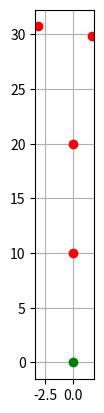

The script that saved this image:
import math,time,os
import matplotlib.pyplot as plt

"""
simple robotic navigation without obstacle detection
"""

class SimpleRobot:
  def __init__(self,x:int=0,y:int=0,direction:int=30):
    self.x = x
    self.y = y
    self.direction = direction
  def MoveForward(self,distance:int|float):
    """
    Move the robot forward in its current direction.
    """
    radian = math.radians(self.direction)
    self.x += distance*math.cos(radian)
    self.y += distance*math.sin(radian)
  def Turn(self,angle:int|float):
    self.direction = (self.direction+angle)%360
  def GetPosition(self):
    return self.x,self.y,self.direction

#UNIT TEST
# robot = SimpleRobot()
# robot.MoveForward(10)
# robot.Turn(-90)
# robot.MoveForward(5)
# print(robot.GetPosition())
  

class VisualRobot:
  def __init__(self,x:int=0,y:int=0,direction:int=90):
    self.x = x
    self.y = y
    self.direction = direction
    self.figure,self.axs = plt.subplots()
    self.axs.set_aspect("equal","box")
    self.axs.grid(True)
    self.axs.plot(self.x,self.y,"go") # Initial position
  def Turn(self,angle:int|float):
    """
    Turn the robot by a certain angle (degrees)
    """
    self.direction = (self.direction+angle)%360
  def UpdatePlot(self):
    """
    Update the plot with the robot's current position
    """
    self.axs.plot(self.x,self.y,"ro")
    plt.draw()
    plt.pause(0.4)
  def MoveForward(self,distance:int|float):
    radian = math.radians(self.direction)
    self.x += distance*math.cos(radian)
    self.y += distance*math.sin(radian)
    self.UpdatePlot()
  def GetPosition(self):
    return self.x,self.y,self.direction
  
robot = VisualRobot()
movements = [(10,0),(10,-10),(10,90),(5,90)]
for distance,angle in movements:
  robot.MoveForward(distance)
  robot.Turn(angle)
  time.sleep(0.7)
plt.savefig(os.path.join(os.getcwd(),"basic_robot_simulation.png"))
plt.show()